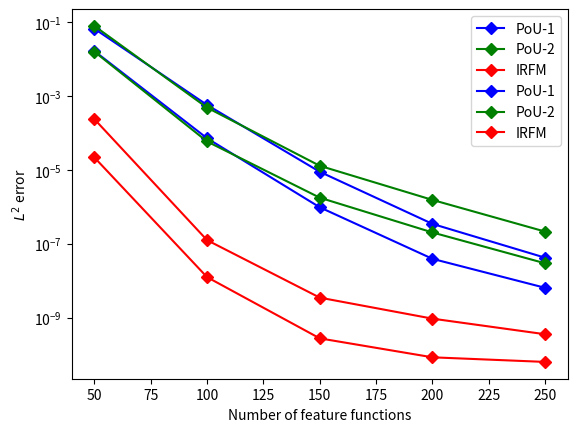

Generate this figure with matplotlib:
"""
用于EAJAM
"""
import matplotlib.pyplot as plt
# 使用 macOS 中的中文字体
# plt.rcParams['font.family'] = 'AppleGothic'

# 准备数据
x = [50, 100, 150, 200, 250]
y1 = [6.6e-2, 5.7e-4, 8.89e-6, 3.46e-7, 4.21e-8]
y2 = [7.82e-2, 4.83e-4, 1.29e-5, 1.54e-6, 2.14e-7]
y3 = [2.37e-4, 1.26e-7, 3.51e-9, 9.48e-10, 3.59e-10]

# 绘制三条折线，分别使用不同颜色和菱形标记
plt.plot(x, y1, marker='D', color='blue', label=r'PoU-1')
plt.plot(x, y2, marker='D', color='green', label=r'PoU-2')
plt.plot(x, y3, marker='D', color='red', label=r'IRFM')

# 设置横坐标为对数刻度
plt.yscale('log', base=10)

# 添加标签和标题
plt.xlabel('Number of feature functions')
plt.ylabel(r'$L^\infty$ error')
# plt.title('Multiple Lines with Diamond Markers and Different Colors (Logarithmic X Axis)')

# 显示图例
plt.legend()

plt.show()

y1 = [1.64e-2, 7.17e-5, 9.73e-7, 3.93e-8, 6.46e-9]
y2 = [1.58e-2, 5.87e-5, 1.77e-6, 2.03e-7, 2.97e-8]
y3 = [2.18e-5, 1.26e-8, 2.78e-10, 8.54e-11, 6.41e-11]

# 绘制三条折线，分别使用不同颜色和菱形标记
plt.plot(x, y1, marker='D', color='blue', label=r'PoU-1')
plt.plot(x, y2, marker='D', color='green', label=r'PoU-2')
plt.plot(x, y3, marker='D', color='red', label=r'IRFM')

# 设置横坐标为对数刻度
plt.yscale('log', base=10)

# 添加标签和标题
plt.xlabel('Number of feature functions')
plt.ylabel(r'$L^2$ error')

# 显示图例
plt.legend()

# 显示图表
plt.show()
